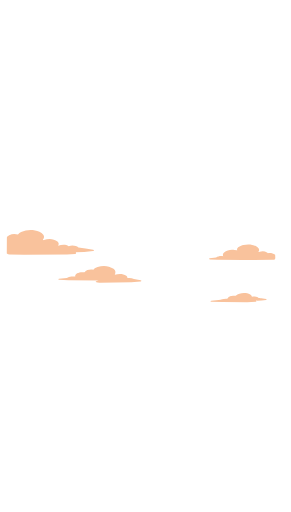
t = 0.00 s
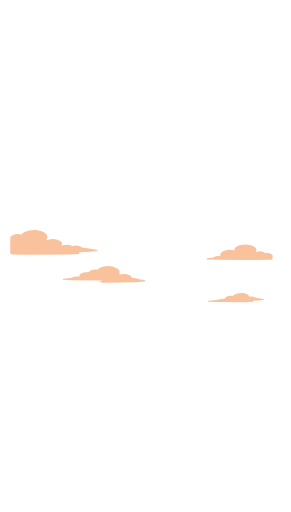
t = 1.63 s
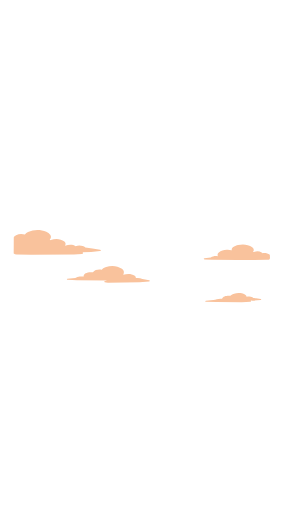
t = 3.25 s
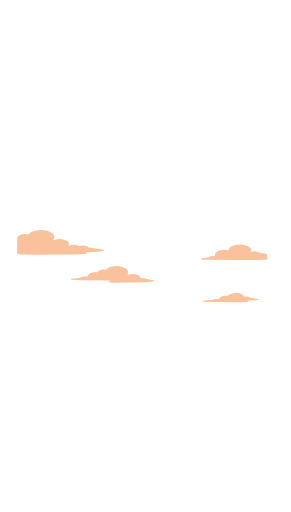
t = 4.88 s
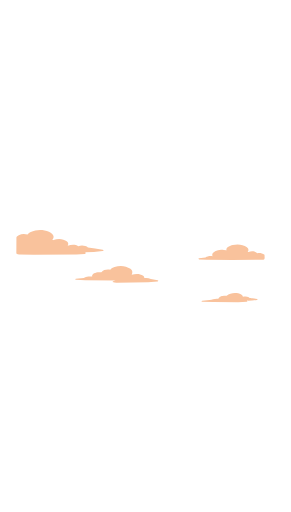
t = 6.50 s
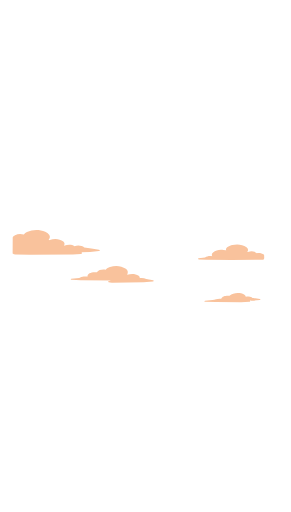
t = 8.25 s

The animated SVG that drew these frames (rendered in a browser with its animation timeline set to each time). Animation: 4 SMIL elements (animateTransform=4); frames cover the first 8.25 s, repeats indefinitely.

<svg xmlns="http://www.w3.org/2000/svg" width="946.48" height="1665.45" viewBox="0 0 946.48 1665.45"><title>Costanera clouds animated</title><g transform="translate(22 748)"><g><animateTransform attributeName="transform" type="translate" values="0 0;38 0;0 0" dur="11s" repeatCount="indefinite"/><path d="M275.45,67.34l-28.5,2.72-26.95.88c.51,1.26,1.16,2.34,1.01,3.21-.16.94-1.78,2.21-3.24,2.31l-25.82,1.82-136.38.93-46.59-.92c-3.38-.07-6.31-1.19-8.98-3.33L.29,24.14c.02-3.02,4.85-5.72,7.3-7.02,8.82-4.7,18.36-4.89,28.17-2.44,2.71-3.54,5.84-6.3,10.07-8.23,18.3-8.32,39.75-8.66,58.2-.58,5.12,2.24,9.32,5.35,12.41,9.43,3.84,5.08,3.01,11.68-1.48,15.82.48,1.36,2.27,1.79,3.49,1.26,14.4-6.27,31.54-4.94,43.3,4.7,4.43,3.63,4.95,8.13,2.02,13.68,12.13-4.52,24.04-5.33,33.79,1.27,10.05-3.99,23.82-2.25,30.92,4.1,7.68,1.28,15.18.95,22.7,3.33l24.17,3.5c1.23.18,2.43,1.21,2.66,1.91.28.87-.87,2.32-2.59,2.48Z" transform="scale(1.02)" fill="#f9c29c"/></g></g><g transform="translate(190 865)"><g><animateTransform attributeName="transform" type="translate" values="0 0;55 0;0 0" dur="13s" repeatCount="indefinite"/><path d="M128.55,55.48c2.14-4.4,6.6-3.27,10.46-5.06l-104.52-1.19-31.87-1.27c-1.05-.04-2.16-.8-2.47-1.28-.48-.73.1-2.41,1.77-2.57l27.22-2.65c4.6-2.85,9.74-4.54,15.51-4.83l13.61-.02c-2.2-11.84,17.25-17.02,31.89-14.37,6.74-9.18,18.97-10.64,30.7-9.02,3.72-4.87,8.94-7.37,14.84-9.45,18.38-6.51,39.64-4.74,54.98,6.43,7.21,5.25,8.65,12.53,4.32,20.67,14.66-4.72,28.33-4.3,39.89,3.41,2.76,1.84,3.84,4.41,3.79,7.72,8.72-1.51,15.56.08,22.68,3.17l23.3,4.04c1.6.28,2.45,1.07,2.4,2.28-.05,1.09-1.05,1.87-2.59,2l-22.13,1.76-9.72,1.31-109.45,1.26c-4.98.06-9.39-.36-14.6-2.36Z" transform="scale(0.94)" fill="#f9c29c"/></g></g><g transform="translate(680 795)"><g><animateTransform attributeName="transform" type="translate" values="0 0;-40 0;0 0" dur="15s" repeatCount="indefinite"/><path d="M103.65,21.23c-2.34-9.19,11.31-16.07,23.22-19.02,18-4.46,37.61-2.37,52.41,8.09,6.44,4.55,7.3,13.19,3.71,15.77-.91.65.19,2.68,1.45,2.23,22.26-8.03,31.83,4.41,33.05,4.22,9.68-1.51,18.82.27,26.9,5.49-.19,5.21,1.28,10.64-.37,15.78-.92,2.85-6.75,3.06-10.01,3.09l-109.63,1.13-92.79-.92-28.97-1.61C1.1,55.41.03,54.23,0,53.39c-.03-1.01.87-2.12,2.39-2.32l23.69-3.04c7.53-4.82,16.17-6.57,26.37-4.68-2.74-5.11-1.33-9.78,3.21-13.65,10.11-8.63,24.86-11.32,38.69-9.01l8.28,1.38,1.02-.84ZM104.82,22.06l-1.33.33c.41.64,1.31.44,1.33-.33Z" transform="scale(0.88)" fill="#f9c29c"/></g></g><g transform="translate(685 953)"><g><animateTransform attributeName="transform" type="translate" values="0 0;-32 0;0 0" dur="12s" repeatCount="indefinite"/><path d="M162.64,31.93l-30.27,1.23-90.96-.32-38.94-1.1c-.77-.02-2.31-.72-2.43-1.22-.24-1.01.68-1.87,2.22-2.03l27.01-2.8c10.56-2.82,20.23-6.48,31.51-4.66,2.78-9.9,18.36-12.07,29.88-10.71,13.19-12.01,36.43-13.29,52.58-5.09,3.34,1.7,5.59,4.25,5.98,8.2,7.36-1.41,14.94-1.96,21.27,1.97,1.67,1.04,2.6,3.06,5.49,2.66,2.62-.36,5.12.91,7.58,1.27l17.03,2.5c1.19.18,1.73.71,1.83,1.49.12.88-.48,1.87-2.03,2.04-12.25,1.42-24.07,2.66-35.95,2.28.62,1.43.84,2.28.74,2.77s-1.18,1.46-2.53,1.51Z" transform="scale(0.9)" fill="#f9c29c"/></g></g></svg>
